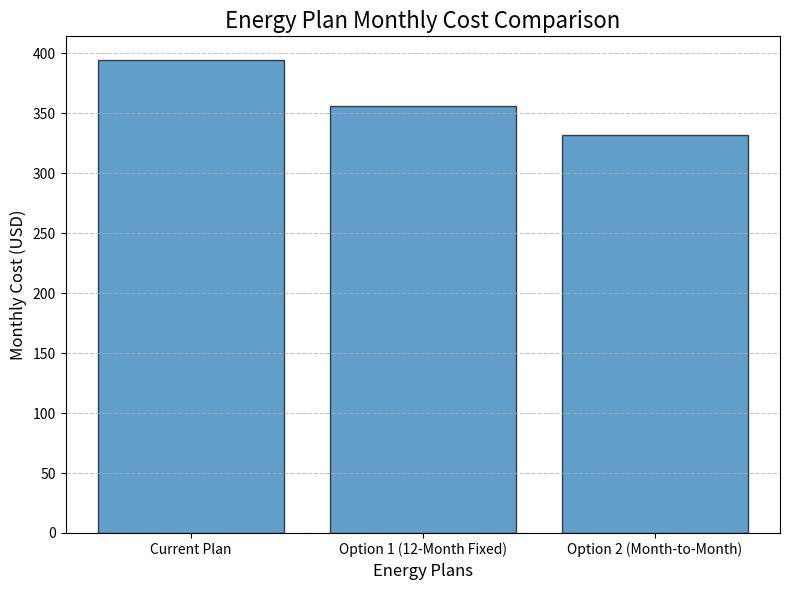

The script that saved this image:
import pandas as pd
import matplotlib.pyplot as plt

# Define constants and inputs based on the user's details
# Current plan and both options

# Monthly usage in kWh
monthly_kwh = 1500

# Flat EV charging fees
current_ev_fee = 25
option1_ev_fee = 15
option2_ev_fee = 25

# Current plan details
current_base_rate = 10.9 / 100  # cents to dollars
current_tdsp_rate = 5.3 / 100  # cents to dollars

# Option 1 details
option1_base_rate = 10.3 / 100  # cents to dollars
option1_tdsp_rate = 5.2 / 100  # cents to dollars
option1_off_peak_rate = 5.1 / 100  # cents to dollars
option1_off_peak_hours = 4

# Option 2 details
option2_base_rate = 7.6 / 100  # cents to dollars
option2_tdsp_rate = 5.2 / 100  # cents to dollars
option2_peak_rate = 11 / 100  # cents to dollars
option2_peak_hours = 3

# Define hourly usage (averaged over the day based on screenshot data)
hourly_usage = [2] * 12  # First 12 hours with usage of 2
hourly_usage += [3.5] * 4  # Hours 12-16 with usage of 3.5
hourly_usage += [5.5] * 4  # Hours 16-20 with usage of 5.5
hourly_usage += [4] * 4  # Hours 20-24 with usage of 4

# Helper function to calculate costs
def calculate_plan_cost(base_rate, tdsp_rate, ev_fee, plan_option):
    total_cost = 0

    for hour, usage in enumerate(hourly_usage):
        print(f"Hour: {hour}, Usage: {usage}")
        if plan_option == 1:  # Option 1: 12am–4am off-peak rate
            if 0 <= hour < 4:
                total_cost += usage * (option1_off_peak_rate + tdsp_rate)
            else:
                total_cost += usage * (base_rate + tdsp_rate)
        elif plan_option == 2:  # Option 2: 6pm–9pm peak rate
            if 18 <= hour < 21:
                total_cost += usage * (option2_peak_rate + tdsp_rate)
            else:
                total_cost += usage * (base_rate + tdsp_rate)
        else:  # Current plan (no special time windows)
            total_cost += usage * (base_rate + tdsp_rate)

        # Print the current total_cost after this hour's calculation
        print(f"Current total cost after Hour {hour}: {total_cost}")

    # Save the total cost without EV fee for monthly calculation
    total_cost_without_ev_fee = total_cost

    # Add EV fee (one-time charge)
    total_cost += ev_fee

    # Calculate monthly cost based on the usage cost only, adding EV fee once
    monthly_cost = total_cost_without_ev_fee * 30 + ev_fee
    print(f"Final monthly cost (with one-time EV fee): {monthly_cost}")
    return monthly_cost

# Calculate costs for each plan
current_plan_cost = calculate_plan_cost(current_base_rate, current_tdsp_rate, current_ev_fee, 0)
option1_cost = calculate_plan_cost(option1_base_rate, option1_tdsp_rate, option1_ev_fee, 1)
option2_cost = calculate_plan_cost(option2_base_rate, option2_tdsp_rate, option2_ev_fee, 2)

# Create a summary table
summary = pd.DataFrame({
    "Plan": ["Current Plan", "Option 1 (12-Month Fixed)", "Option 2 (Month-to-Month)"],
    "Monthly Cost (USD)": [current_plan_cost, option1_cost, option2_cost]
})
print(summary)

# Plotting the results
def plot_cost_comparison(summary):
    plt.figure(figsize=(8, 6))
    plt.bar(summary["Plan"], summary["Monthly Cost (USD)"], edgecolor="black", alpha=0.7)
    plt.title("Energy Plan Monthly Cost Comparison", fontsize=16)
    plt.xlabel("Energy Plans", fontsize=12)
    plt.ylabel("Monthly Cost (USD)", fontsize=12)
    plt.xticks(fontsize=10)
    plt.yticks(fontsize=10)
    plt.grid(axis="y", linestyle="--", alpha=0.7)
    plt.tight_layout()
    plt.show()

# Call the function to display the graph
plot_cost_comparison(summary)
